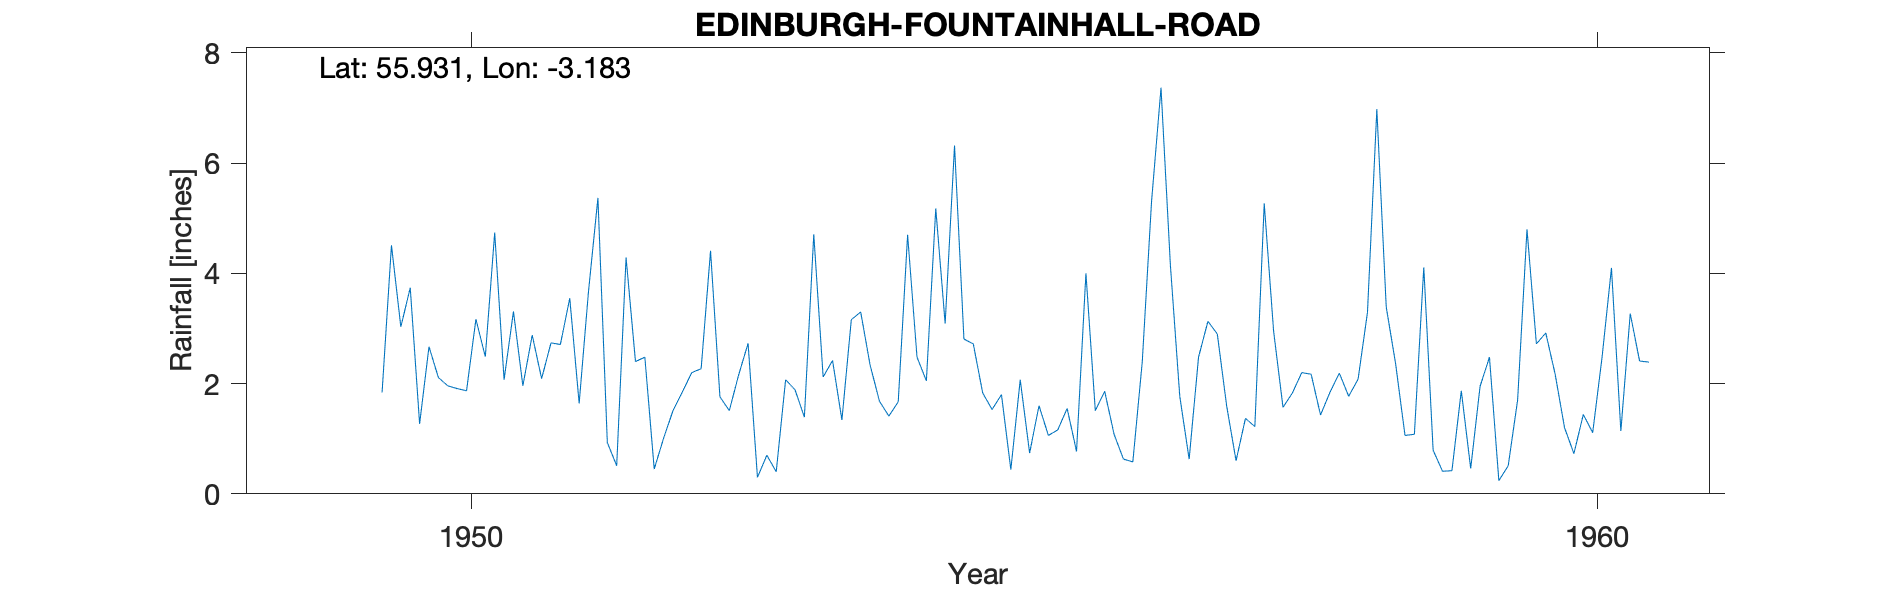

Source data for this figure (header and first rows):
EDINBURGH (FOUNTAINHALL ROAD), , , , , , , , , , , , , , , , , , , , 
Grid ref, NT262715, Long, -3.183, Lat, 55.93, Elevation, 225, ft, , , , , , , , , , , , 
Station no, 5138/5, , , , , , , , , , , , , , , , , , , 
, 1941, 1942, 1943, 1944, 1945, 1946, 1947, 1948, 1949, 1950, 1951, 1952, 1953, 1954, 1955, 1956, 1957, 1958, 1959, 1960
January, , , , , , , , , , 1.27, 2.88, 2.48, 0.3, 2.34, 1.83, 1.51, 3.13, 1.43, 0.79, 2.92
February, , , , , , , , , , 2.67, 2.09, 0.45, 0.7, 1.68, 1.53, 1.86, 2.9, 1.84, 0.41, 2.17
March, , , , , , , , , , 2.11, 2.74, 1.01, 0.4, 1.41, 1.8, 1.08, 1.59, 2.19, 0.42, 1.2
April, , , , , , , , , , 1.96, 2.71, 1.51, 2.07, 1.67, 0.44, 0.63, 0.6, 1.77, 1.87, 0.73
May, , , , , , , , , , 1.91, 3.55, 1.85, 1.89, 4.7, 2.07, 0.58, 1.37, 2.08, 0.46, 1.44
June, , , , , , , , , , 1.87, 1.64, 2.2, 1.39, 2.48, 0.74, 2.39, 1.22, 3.29, 1.95, 1.11
July, , , , , , , , , , 3.17, 3.68, 2.27, 4.71, 2.05, 1.6, 5.32, 5.27, 6.98, 2.48, 2.48
August, , , , , , , , , , 2.49, 5.37, 4.41, 2.12, 5.18, 1.06, 7.37, 2.95, 3.39, 0.24, 4.1
September, , , , , , , , , 1.84, 4.74, 0.93, 1.76, 2.42, 3.09, 1.16, 4.15, 1.57, 2.36, 0.51, 1.14
October, , , , , , , , , 4.51, 2.07, 0.51, 1.51, 1.34, 6.32, 1.55, 1.77, 1.83, 1.06, 1.7, 3.27
November, , , , , , , , , 3.03, 3.31, 4.29, 2.16, 3.16, 2.81, 0.77, 0.63, 2.2, 1.08, 4.8, 2.41
December, , , , , , , , , 3.74, 1.96, 2.4, 2.73, 3.3, 2.72, 4, 2.48, 2.17, 4.11, 2.72, 2.39
Total, , , , , , , , , , 29.53, 32.79, 24.34, 23.8, 36.45, 18.55, 29.77, 26.8, 31.58, 18.35, 25.36
1949 100s TRANSCRIBED so removed, , , , , , , , , , , , , , , , , , , , 
15747, EDINBURGH: FOUNTAINHALL ROAD, 1949-1963, , , , , , , , , , , , , , , , , , 
